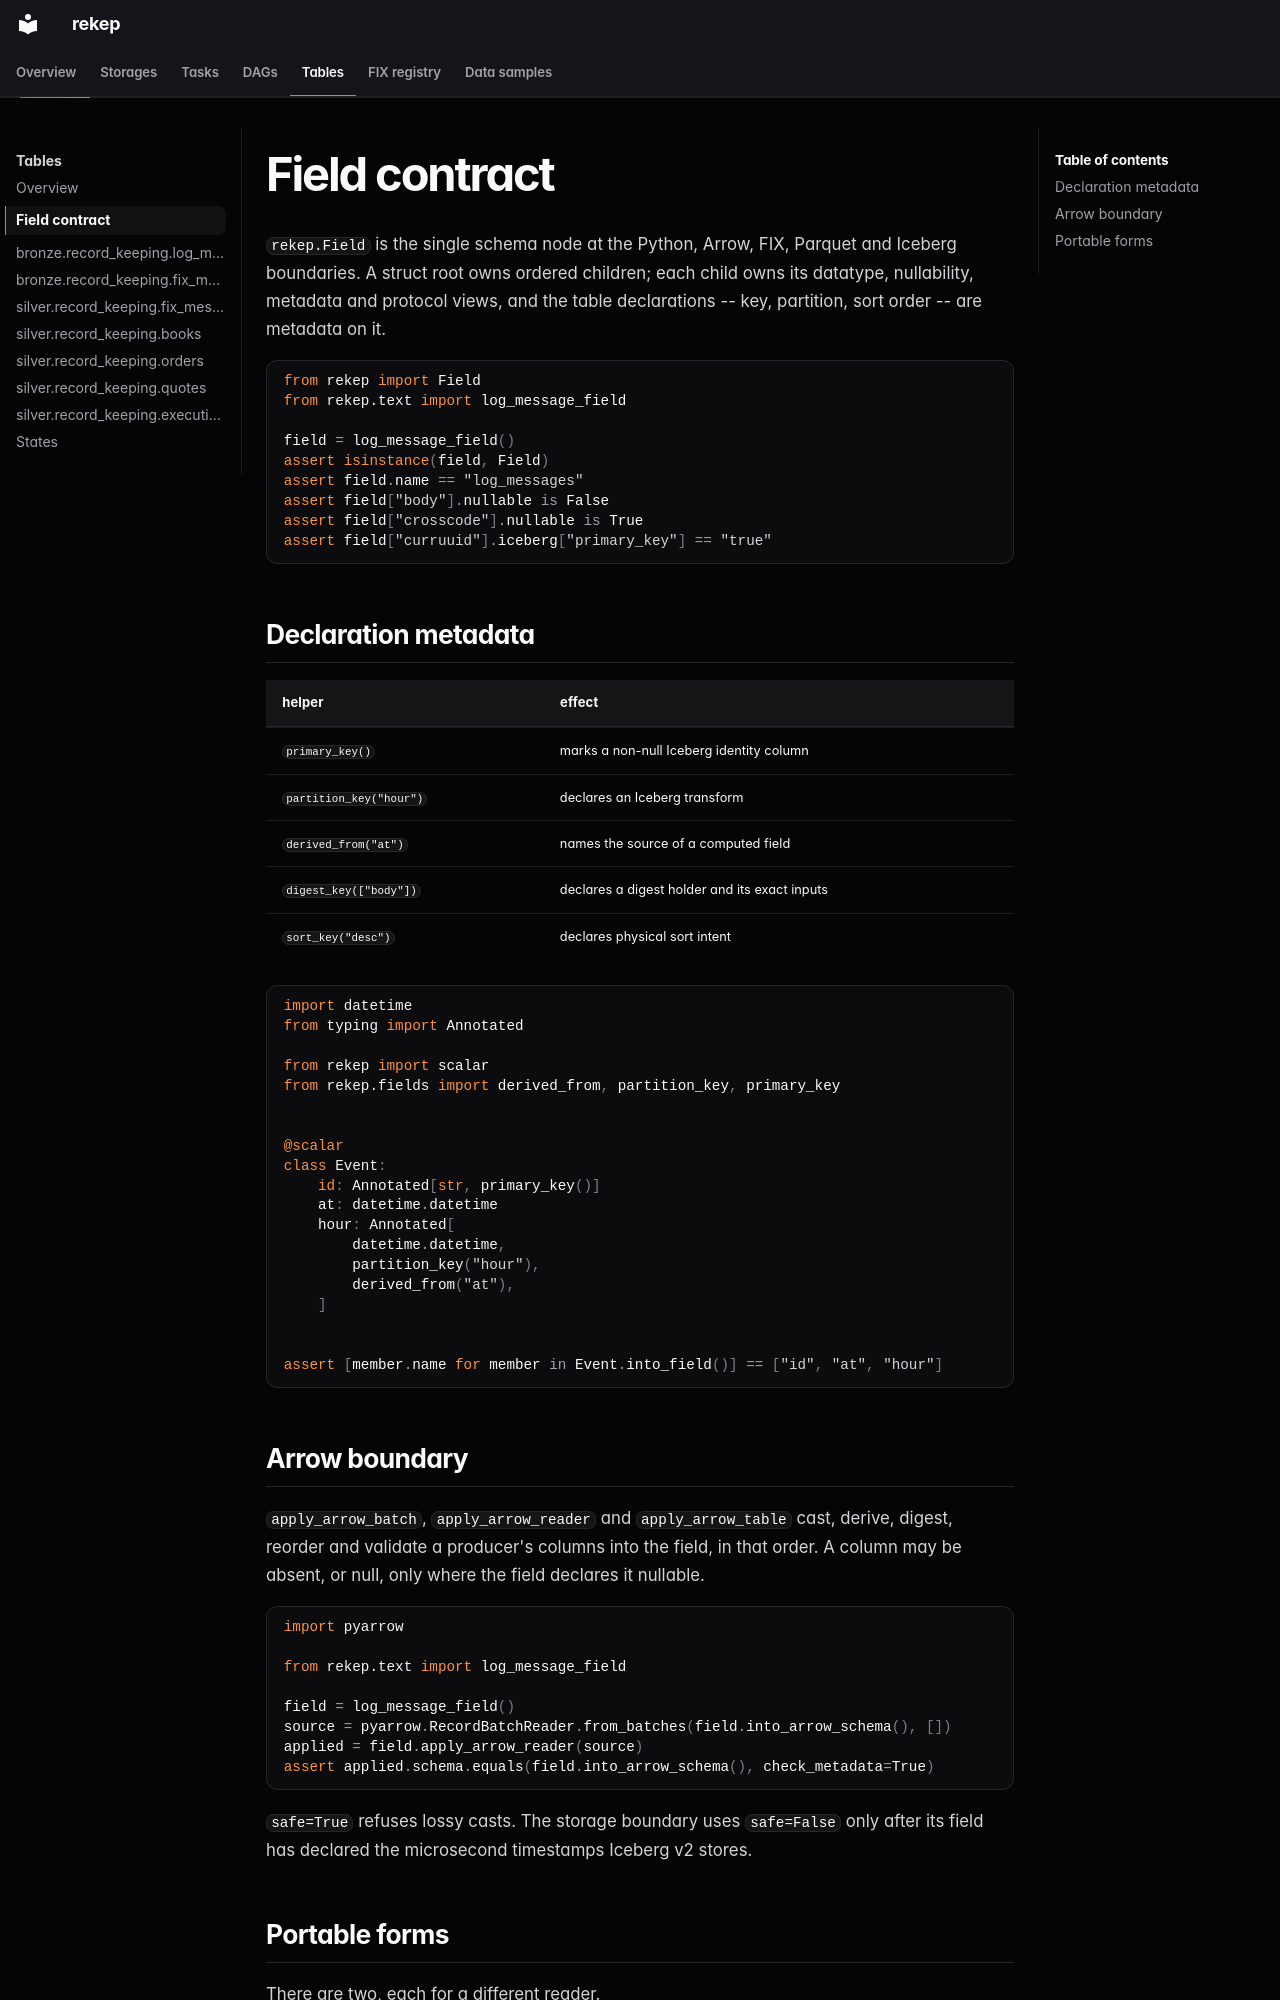

repository: Platob/yggfin · page: tables/fields/index.html · generator: mkdocs

# Field contract

`rekep.Field` is the single schema node at the Python, Arrow, FIX, Parquet
and Iceberg boundaries. A struct root owns ordered children; each child owns
its datatype, nullability, metadata and protocol views, and the table
declarations -- key, partition, sort order -- are metadata on it.

```python
from rekep import Field
from rekep.text import log_message_field

field = log_message_field()
assert isinstance(field, Field)
assert field.name == "log_messages"
assert field["body"].nullable is False
assert field["crosscode"].nullable is True
assert field["curruuid"].iceberg["primary_key"] == "true"
```

## Declaration metadata

| helper | effect |
| --- | --- |
| `primary_key()` | marks a non-null Iceberg identity column |
| `partition_key("hour")` | declares an Iceberg transform |
| `derived_from("at")` | names the source of a computed field |
| `digest_key(["body"])` | declares a digest holder and its exact inputs |
| `sort_key("desc")` | declares physical sort intent |

```python
import datetime
from typing import Annotated

from rekep import scalar
from rekep.fields import derived_from, partition_key, primary_key


@scalar
class Event:
    id: Annotated[str, primary_key()]
    at: datetime.datetime
    hour: Annotated[
        datetime.datetime,
        partition_key("hour"),
        derived_from("at"),
    ]


assert [member.name for member in Event.into_field()] == ["id", "at", "hour"]
```

## Arrow boundary

`apply_arrow_batch`, `apply_arrow_reader` and `apply_arrow_table` cast,
derive, digest, reorder and validate a producer's columns into the field, in
that order. A column may be absent, or null, only where the field declares it
nullable.

```python
import pyarrow

from rekep.text import log_message_field

field = log_message_field()
source = pyarrow.RecordBatchReader.from_batches(field.into_arrow_schema(), [])
applied = field.apply_arrow_reader(source)
assert applied.schema.equals(field.into_arrow_schema(), check_metadata=True)
```

`safe=True` refuses lossy casts. The storage boundary uses `safe=False` only
after its field has declared the microsecond timestamps Iceberg v2 stores.
